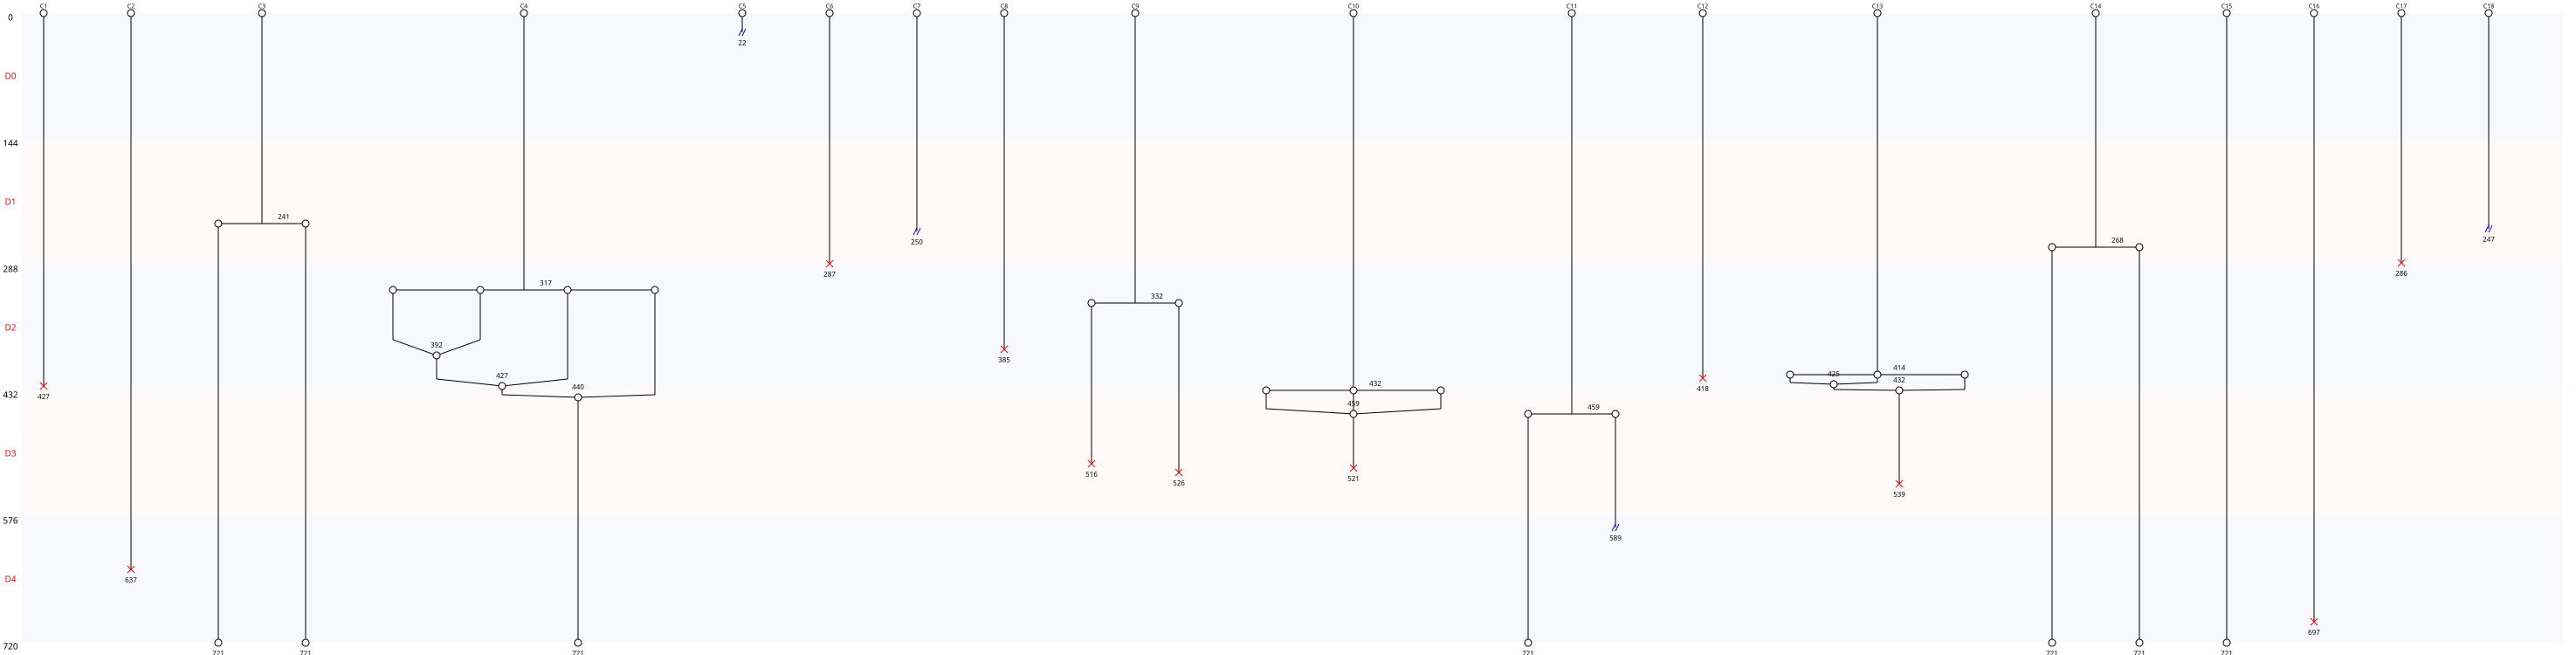

Values plotted in this chart, from the file beside it:
Nombre de cellules à J0, 18
Nombre de cellules à J5, 7
Nombre de mitoses totale, 7
Nombre de cycles mitotiques, 0.3889
Nombre de mitoses normales, 4
Nombre de mitoses anormales, 3
Nombre de mitoses non dichotomiques, 3
Nombre de refusions après mitose, 6
Nombre total de morts, 11
Nombre de mort sans mitose, 7
Nombre de mort après mitose, 4
Nombre de sorties, 4
Longueur moyenne entre deux cycles, 0
Longueur moyenne entre T0 et première di…, 351
Nom des cellules, C1, C2, C3, C4, C5, C6, C7, C8, C9, C10, C11, C12, C13, C14, C15, C16, C17, C18
Nombre de divisions, 0, 0, 1, 1, 0, 0, 0, 0, 1, 1, 1, 0, 1, 1, 0, 0, 0, 0
Nombre de divisions, 0, 1
Nombre de cellules concernées, 11, 7
